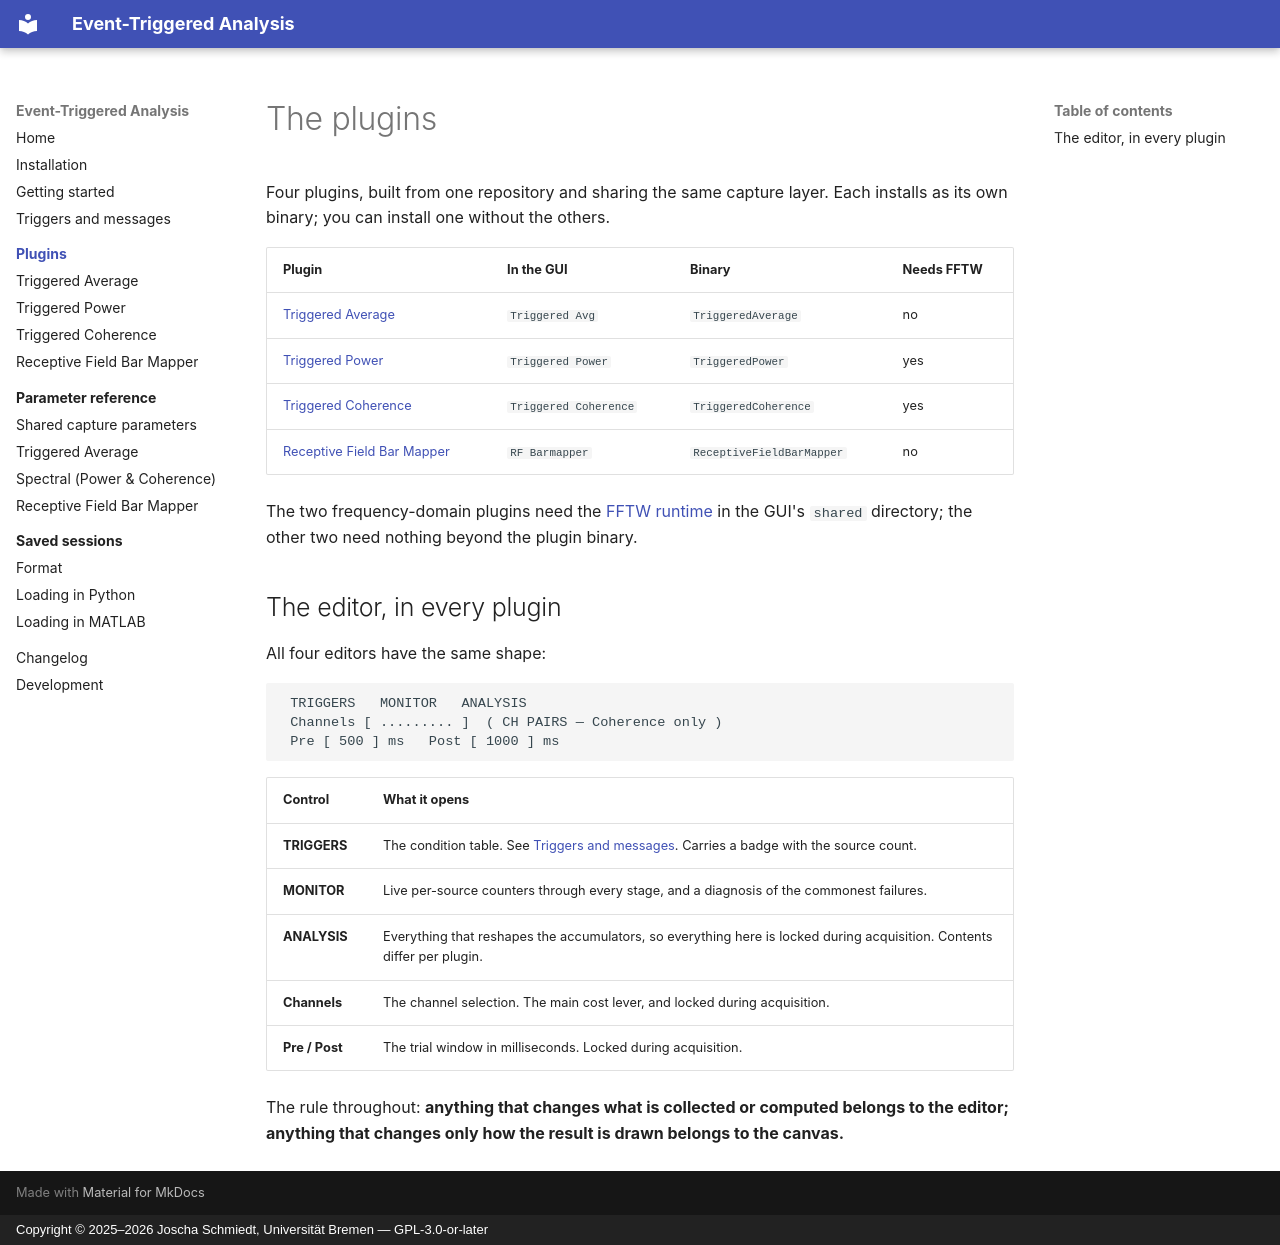

repository: brain-bremen/event-triggered-analysis · page: plugins/index.html · generator: mkdocs · copyright: Copyright © 2025–2026 Joscha Schmiedt, Universität Bremen — GPL-3.0-or-later

# The plugins

Four plugins, built from one repository and sharing the same capture layer. Each installs
as its own binary; you can install one without the others.

| Plugin | In the GUI | Binary | Needs FFTW |
|---|---|---|---|
| [Triggered Average](triggered-average.md) | `Triggered Avg` | `TriggeredAverage` | no |
| [Triggered Power](triggered-power.md) | `Triggered Power` | `TriggeredPower` | yes |
| [Triggered Coherence](triggered-coherence.md) | `Triggered Coherence` | `TriggeredCoherence` | yes |
| [Receptive Field Bar Mapper](receptive-field-mapper.md) | `RF Barmapper` | `ReceptiveFieldBarMapper` | no |

The two frequency-domain plugins need the [FFTW runtime](../installation.md#installing-a-release)
in the GUI's `shared` directory; the other two need nothing beyond the plugin binary.

## The editor, in every plugin

All four editors have the same shape:

```
 TRIGGERS   MONITOR   ANALYSIS
 Channels [ ......... ]  ( CH PAIRS — Coherence only )
 Pre [ 500 ] ms   Post [ 1000 ] ms
```

| Control | What it opens |
|---|---|
| **TRIGGERS** | The condition table. See [Triggers and messages](../triggers.md). Carries a badge with the source count. |
| **MONITOR** | Live per-source counters through every stage, and a diagnosis of the commonest failures. |
| **ANALYSIS** | Everything that reshapes the accumulators, so everything here is locked during acquisition. Contents differ per plugin. |
| **Channels** | The channel selection. The main cost lever, and locked during acquisition. |
| **Pre / Post** | The trial window in milliseconds. Locked during acquisition. |

The rule throughout: **anything that changes what is collected or computed belongs to the
editor; anything that changes only how the result is drawn belongs to the canvas.**
